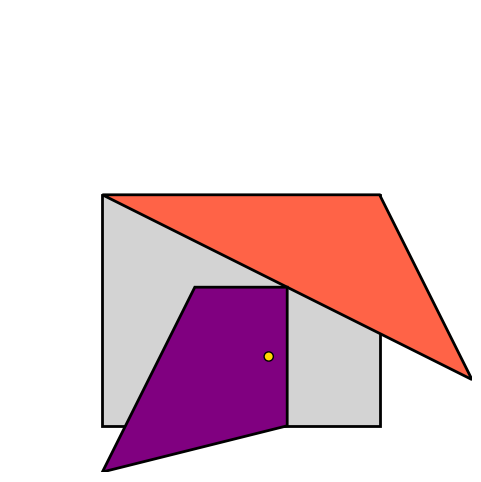

This chart was generated by the following Python code: (Note: this script raises an exception after producing the figure.)
import matplotlib.pyplot as plt
import matplotlib.patches as patches

# 1. Grafik und Achsen erstellen
fig, ax = plt.subplots(figsize=(6, 6))

# --- HAUSWAND ---
# Ein Rechteck: (X, Y von links unten), Breite, Höhe, Farbe
wand = patches.Rectangle((2, 1), 6, 5, facecolor='lightgray', edgecolor='black', linewidth=2)
ax.add_patch(wand)

# --- DACH ---
# Ein Dreieck aus drei Koordinaten-Punkten: Links(2,6) -> Spitze(10,2) -> Rechts(8,6)
dach_punkte = [[2, 6], [10, 2], [8, 6]]
dach = patches.Polygon(dach_punkte, facecolor='tomato', edgecolor='black', linewidth=2)
ax.add_patch(dach)

# --- TÜR ---
tuer_punkte = [[2,0], [6,1], [6,4], [4,4]]
tuer = patches.Polygon(tuer_punkte, facecolor='purple', edgecolor='black', linewidth=2)
ax.add_patch(tuer)

# --- TÜR KNAUF ---
knauf = patches.Circle((5.6, 2.5), 0.1, facecolor='gold', edgecolor='black')
ax.add_patch(knauf)

# 2. Achseneinstellungen (Damit alles gut sichtbar und nicht verzerrt ist)
ax.set_xlim(0, 10)
ax.set_ylim(0, 10)
ax.set_aspect('equal') # Verhindert, dass das Haus verzerrt wird

# Achsen-Beschriftungen ausblenden, damit es wie ein echtes Bild aussieht
plt.axis('off')

# Grafik anzeigen
plt.show()

import ipywidgets as widgets
from IPython.display import display

# 1. Regler für die Anzahl der Massen N
N_widget = widgets.IntSlider(value=5, min=2, max=8, description='Anzahl N:')

# 2. Container für die Eingabefelder der Federkonstanten D_k
# flex_flow='row wrap' sorgt dafür, dass die Felder bei Platzmangel in die nächste Zeile rutschen
d_inputs_container = widgets.HBox(layout=widgets.Layout(flex_flow='row wrap', margin='10px 0'))

# 3. Ausgabefeld für die schön formatierte Gleichung
equation_output = widgets.HTMLMath()

# Dictionary zum Speichern der D-Widgets für einfachen Zugriff
d_widgets = {}

def update_equations(*args):
    N = N_widget.value
    lines = []

    # Erzeuge die Gleichungen für jede Masse
    for i in range(1, N + 1):
        # Lese die aktuellen Werte der benachbarten Federn aus
        # Fallback auf 1.0, falls das Widget gerade neu geladen wird
        D_in = d_widgets.get(i, widgets.FloatText(value=1.0)).value
        D_out = d_widgets.get(i+1, widgets.FloatText(value=1.0)).value

        if i == 1:
            # Erste Masse
            eq = rf"F_{{{i}}} &= -{D_in} x_{{{i}}} + {D_out} (x_{{{i+1}}} - x_{{{i}}})"
        elif i == N:
            # Letzte Masse (Beachte: D_N statt D_{N-1})
            eq = rf"F_{{{i}}} &= -{D_in} (x_{{{i}}} - x_{{{i-1}}}) - {D_out} x_{{{i}}}"
        else:
            # Mittlere Massen
            eq = rf"F_{{{i}}} &= -{D_in} (x_{{{i}}} - x_{{{i-1}}}) + {D_out} (x_{{{i+1}}} - x_{{{i}}})"

        lines.append(eq)

    # Zusammenbauen der LaTeX-Ausgabe mit der aligned-Umgebung für ein sauberes "=" Alignment
    math_str = "$$\\begin{aligned}\n" + "\\\\\n".join(lines) + "\n\\end{aligned}$$"
    equation_output.value = math_str

def update_ui(*args):
    N = N_widget.value
    d_widgets.clear()

    children = []
    for k in range(1, N + 2):
        # Erstelle ein Eingabefeld für jede Federkonstante D_k
        w = widgets.FloatText(
            value=1.0,
            step=0.1,
            description=rf'\(D_{{{k}}}\):',
            style={'description_width': 'initial'},  # NEU: Verhindert, dass das Label das Feld einengt
            layout=widgets.Layout(width='120px', margin='0 5px 5px 0')
        )
        # Wenn sich ein D-Wert ändert, aktualisiere sofort die Gleichungen
        w.observe(update_equations, names='value')
        d_widgets[k] = w
        children.append(w)

    d_inputs_container.children = children
    # Gleichungen für die neue Anzahl N sofort einmal berechnen
    update_equations()

# Wenn der N-Slider bewegt wird, baue die D-Felder komplett neu auf
N_widget.observe(update_ui, names='value')

# Baue die UI für den Startwert initial einmalig auf
update_ui()

# Zeige alle Elemente im Notebook an
display(N_widget)
display(d_inputs_container)
display(equation_output)

import numpy as np
import ipywidgets as widgets
from IPython.display import display

# 1. Parameter aus der vorherigen Zelle auslesen
N = N_widget.value
A = np.zeros((N, N))

# 2. Systemmatrix A berechnen
for i in range(N):
    D_in = d_widgets[i + 1].value
    D_out = d_widgets[i + 2].value

    A[i, i] = -(D_in + D_out)
    if i > 0:
        A[i, i - 1] = D_in
    if i < N - 1:
        A[i, i + 1] = D_out

# ------------------------------------------------------------------
# NEU: Matrix A als LaTeX-String für die Ausgabe formatieren
# ------------------------------------------------------------------
latex_rows = []
for row in A:
    # Jede Zeile der Matrix: Werte durch ' & ' trennen (LaTeX Spaltentrenner)
    latex_rows.append(" & ".join([f"{val:g}" for val in row]))

# Zeilen mit ' \\ ' verbinden (LaTeX Zeilenumbruch)
matrix_content = r" \\ ".join(latex_rows)

# Kompletten LaTeX-String mit der pmatrix-Umgebung zusammensetzen
latex_matrix_str = "$$A = \\begin{pmatrix}" + matrix_content + "\\end{pmatrix}$$"


# 3. Anzeige-UI aufbauen (Statisch, ohne Eingabefelder)
matrix_ui_container = widgets.VBox()
rows = []

for i in range(N):
    row_items = []
    row_items.append(widgets.HTMLMath(value=rf"$F_{{{i+1}}} =$"))

    for j in range(N):
        val = A[i, j]
        val_str = f"{val:g}"

        w = widgets.HTMLMath(
            value=rf"${val_str}$",
            layout=widgets.Layout(width='50px', display='flex', justify_content='center')
        )
        row_items.append(w)

        plus = " $+$ " if j < N - 1 else ""
        row_items.append(widgets.HTMLMath(value=rf"$x_{{{j+1}}}{plus}$"))

    rows.append(widgets.HBox(row_items, layout=widgets.Layout(align_items='center')))

matrix_ui_container.children = rows

# 4. Ausgabe im Notebook
display(widgets.HTML("<b>Resultierende Systemmatrix A (für die Simulation):</b>"))
display(widgets.HTMLMath(value=latex_matrix_str))

display(widgets.HTML("<b><br>Statische Übersicht der Bewegungsgleichungen:</b>"))
display(matrix_ui_container)

import numpy as np
import matplotlib.pyplot as plt
from matplotlib.animation import FuncAnimation
from IPython.display import HTML, display
from scipy.integrate import solve_ivp

# ------------------------------------------------------------------
# 1. Parameter und Matrix aus dem UI auslesen
# ------------------------------------------------------------------
N = N_widget.value
A = np.zeros((N, N))

# Federkonstanten für die Visualisierung speichern
D_vals = [d_widgets[k].value for k in range(1, N + 2)]

# Systemmatrix aufbauen
for i in range(N):
    D_in = D_vals[i]
    D_out = D_vals[i + 1]

    A[i, i] = -(D_in + D_out)
    if i > 0:
        A[i, i - 1] = D_in
    if i < N - 1:
        A[i, i + 1] = D_out

# ------------------------------------------------------------------
# 2. Differentialgleichung lösen
# ------------------------------------------------------------------
def coupled_oscillators(t, y):
    pos = y[:N]   # Auslenkungen (jetzt wieder auf der x-Achse)
    vel = y[N:]   # Geschwindigkeiten
    return np.concatenate([vel, A @ pos])

y0 = np.zeros(2 * N)
y0[0] = 0.7  # Erste Masse um 1.0 nach rechts auslenken

t_span = (0, 20)
t_eval = np.linspace(t_span[0], t_span[1], 400)

sol = solve_ivp(coupled_oscillators, t_span, y0, t_eval=t_eval)
t = sol.t
x_disp = sol.y[:N, :] # Auslenkungen auf der x-Achse

# ------------------------------------------------------------------
# 3. Statisches Diagramm (Zeitverlauf)
# ------------------------------------------------------------------
fig_stat, ax_stat = plt.subplots(figsize=(10, 4))
for i in range(N):
    ax_stat.plot(t, x_disp[i], label=f'Masse {i+1}')

ax_stat.set_xlabel('Zeit t')
ax_stat.set_ylabel('Auslenkung x')
ax_stat.set_title('Zeitlicher Verlauf der Longitudinalauslenkungen')
ax_stat.grid(True)
ax_stat.legend(loc='upper right')
plt.show()

# ------------------------------------------------------------------
# 4. Animation (Longitudinalschwingung nach links/rechts)
# ------------------------------------------------------------------
# Figure etwas flacher machen, da sich alles auf einer Achse abspielt
fig_anim, ax_anim = plt.subplots(figsize=(10, 3))
ax_anim.set_xlim(-1, N + 2)
ax_anim.set_ylim(-1, 1)
ax_anim.axis('off')

# Feste Wände (links bei x=0 und rechts bei x=N+1) einzeichnen
ax_anim.plot([0, 0], [-0.5, 0.5], 'k-', lw=5)
ax_anim.plot([N+1, N+1], [-0.5, 0.5], 'k-', lw=5)

# Objekte für die Animation vorbereiten
spring_lines = []
for k in range(N + 1):
    # Linienstärke skaliert wieder mit der Federkonstante
    line_thickness = abs(D_vals[k]) * 2.5
    # zorder=1 sorgt dafür, dass die Federn im Hintergrund liegen
    line, = ax_anim.plot([], [], color='gray', linestyle='-', lw=line_thickness, zorder=1)
    spring_lines.append(line)

# Die Massen als rote Punkte (zorder=5 legt sie über die Federn)
mass_points, = ax_anim.plot([], [], 'ro', markersize=12, markeredgecolor='black', zorder=5)

def init():
    for line in spring_lines:
        line.set_data([], [])
    mass_points.set_data([], [])
    return spring_lines + [mass_points]

def animate(frame):
    # Ruhelagen der Massen
    x_base = np.arange(1, N + 1)

    # Aktuelle Positionen = Ruhelage + Auslenkung
    x_pos = x_base + x_disp[:, frame]

    # y-Position ist für alle Massen 0 (horizontale Kette)
    y_pos = np.zeros(N)

    # 1. Massen updaten
    mass_points.set_data(x_pos, y_pos)

    # 2. Federn updaten (sie dehnen/stauchen sich auf der x-Achse, y bleibt 0)
    # Feder 0: Von linker Wand (0) zur ersten Masse
    spring_lines[0].set_data([0, x_pos[0]], [0, 0])

    # Feder 1 bis N-1: Zwischen den Massen
    for i in range(1, N):
        spring_lines[i].set_data([x_pos[i-1], x_pos[i]], [0, 0])

    # Feder N: Von der letzten Masse zur rechten Wand (N+1)
    spring_lines[N].set_data([x_pos[-1], N + 1], [0, 0])

    return spring_lines + [mass_points]

anim = FuncAnimation(fig_anim, animate, frames=len(t), init_func=init,
                     blit=True, interval=50)

plt.close(fig_anim)
display(HTML(anim.to_jshtml()))
